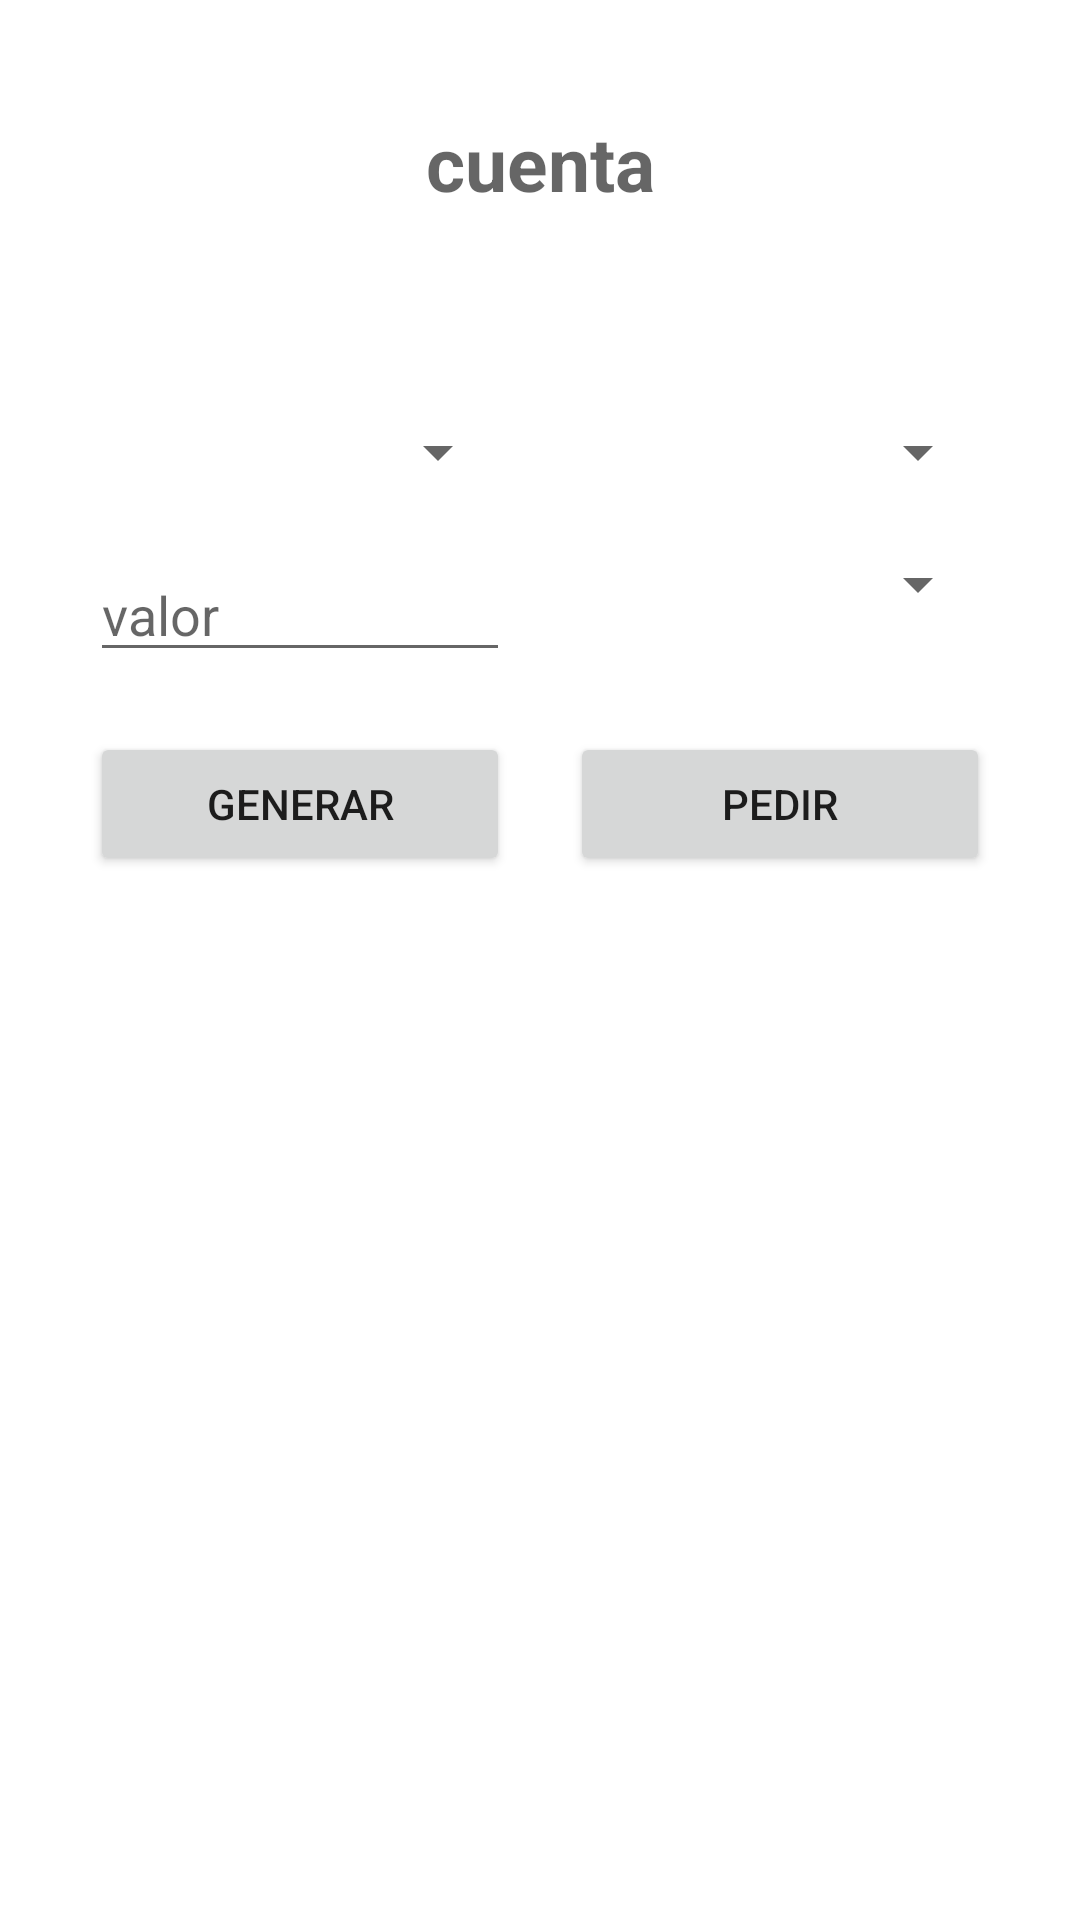

This screen was rendered from an Android layout file. Write that file and the resources it references.
<!-- AndroidManifest.xml: application theme Theme.Grupo10 -->
<!-- res/layout/fragment_home_user.xml -->
<?xml version="1.0" encoding="utf-8"?>
<LinearLayout xmlns:android="http://schemas.android.com/apk/res/android"
    xmlns:app="http://schemas.android.com/apk/res-auto"
    xmlns:tools="http://schemas.android.com/tools"
    android:layout_width="match_parent"
    android:layout_height="match_parent"
    tools:context=".ui.home.HomeFragment"
    android:orientation="vertical">


    <LinearLayout
        android:layout_width="match_parent"
        android:layout_height="wrap_content"
        android:layout_weight="10"
        android:gravity="center">
        <TextView
            android:id="@+id/cuentatxt"
            android:layout_margin="20dp"
            android:layout_width="match_parent"
            android:layout_height="wrap_content"
            android:textSize="25dp"
            android:textStyle="bold"
            android:hint="cuenta"
            android:gravity="center"
            />
    </LinearLayout>
    <LinearLayout
        android:layout_width="match_parent"
        android:layout_height="wrap_content"
        android:layout_margin="20dp"
        android:orientation="vertical"
        android:layout_weight="90">
        <LinearLayout
            android:layout_width="match_parent"
            android:layout_height="wrap_content"
            android:orientation="horizontal">
            <Spinner
                android:layout_margin="10dp"
                android:id="@+id/sppinercat"
                android:layout_width="0dp"
                android:layout_weight="25"
                android:layout_height="wrap_content">
            </Spinner>
            <Spinner
                android:layout_margin="10dp"
                android:id="@+id/sppinerpro"
                android:layout_width="0dp"
                android:layout_weight="25"
                android:layout_height="wrap_content">
            </Spinner>
        </LinearLayout>
        <LinearLayout
            android:layout_width="match_parent"
            android:layout_height="wrap_content"
            android:orientation="horizontal">
            <EditText
                android:layout_margin="10dp"
                android:id="@+id/txtvalor"
                android:layout_width="0dp"
                android:layout_height="wrap_content"
                android:layout_weight="25"
                android:inputType="number"
                android:hint="valor"/>
            <Spinner
                android:layout_margin="10dp"
                android:id="@+id/cantxt"
                android:layout_width="0dp"
                android:layout_weight="25"
                android:layout_height="wrap_content"
                android:hint="Digite cantidad">
            </Spinner>
        </LinearLayout>
        <LinearLayout
            android:layout_width="match_parent"
            android:layout_height="wrap_content"
            android:orientation="horizontal">
            <Button
                android:id="@+id/generarbtn"
                android:layout_margin="10dp"
                android:layout_width="wrap_content"
                android:layout_weight="12.5"
                android:layout_height="wrap_content"
                android:text="generar"/>
            <Button
                android:id="@+id/pedirbtn"
                android:layout_margin="10dp"
                android:layout_width="wrap_content"
                android:layout_weight="12.5"
                android:layout_height="wrap_content"
                android:text="Pedir"/>
        </LinearLayout>

    </LinearLayout>




</LinearLayout>
<!-- resources referenced by this layout -->
<resources>
  <style name="Theme.Grupo10" parent="Theme.MaterialComponents.DayNight.NoActionBar">
          
          <item name="colorPrimary">@color/color8</item>
          <item name="colorPrimaryVariant">@color/color8</item>
          <item name="colorOnPrimary">@color/white</item>
  
          
          <item name="colorSecondary">@color/color8</item>
          <item name="colorSecondaryVariant">@color/color8</item>
          <item name="colorOnSecondary">@color/white</item>
          
          <item name="android:statusBarColor" tools:targetApi="l">?attr/colorPrimaryVariant</item>
          
      </style>
  <color name="color8">#0080ff</color>
  <color name="white">#FFFFFFFF</color>
</resources>
